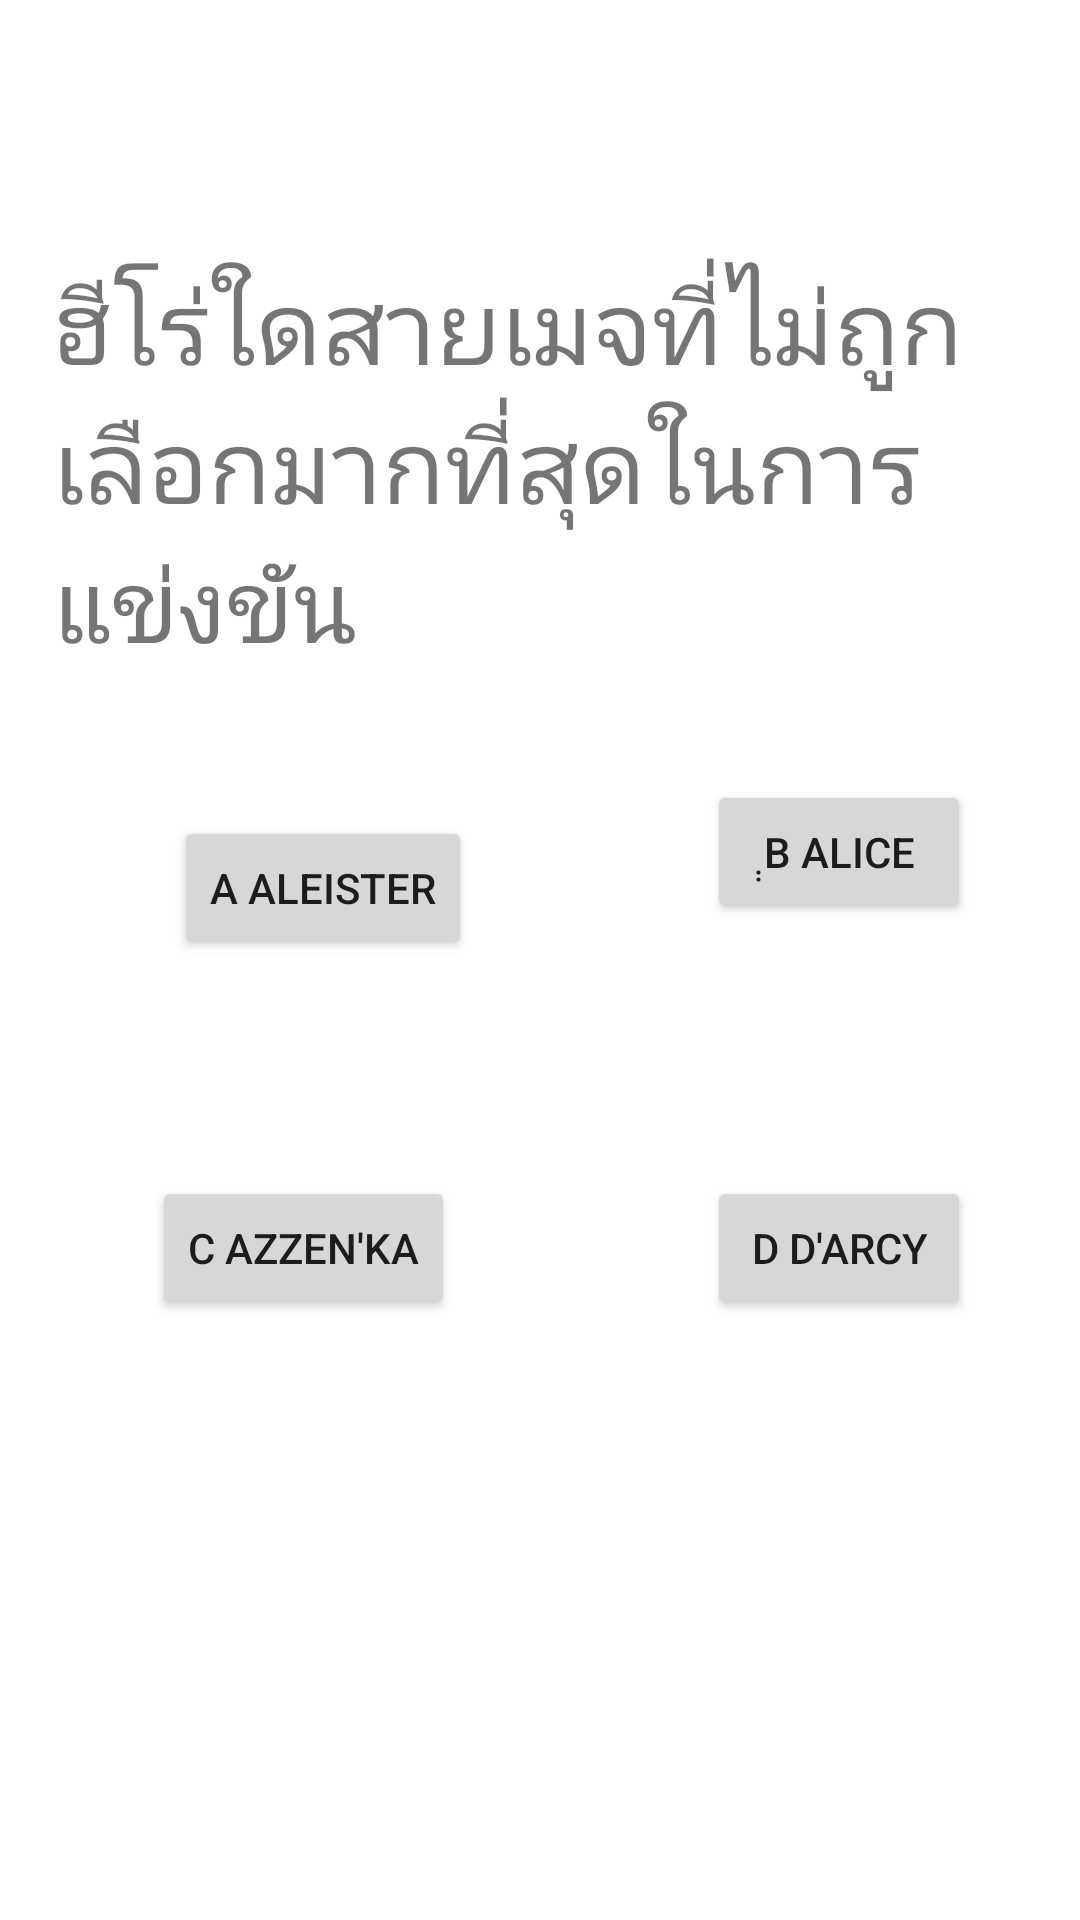

Produce the Android XML layout that renders to this screen, including the resource entries it uses.
<!-- AndroidManifest.xml: application theme Theme.Ezquiz03 -->
<!-- res/layout/activity_one.xml -->
<?xml version="1.0" encoding="utf-8"?>
<androidx.constraintlayout.widget.ConstraintLayout xmlns:android="http://schemas.android.com/apk/res/android"
    xmlns:app="http://schemas.android.com/apk/res-auto"
    xmlns:tools="http://schemas.android.com/tools"
    android:layout_width="match_parent"
    android:layout_height="match_parent"
    tools:context=".one">

    <TextView
        android:id="@+id/textView2"
        android:layout_width="325dp"
        android:layout_height="219dp"
        android:text="ฮีโร่ใดสายเมจที่ไม่ถูกเลือกมากที่สุดในการแข่งขัน"
        android:textSize="34sp"
        app:layout_constraintBottom_toBottomOf="parent"
        app:layout_constraintEnd_toEndOf="parent"
        app:layout_constraintStart_toStartOf="parent"
        app:layout_constraintTop_toTopOf="parent"
        app:layout_constraintVertical_bias="0.203" />

    <Button
        android:id="@+id/o1"
        android:layout_width="wrap_content"
        android:layout_height="wrap_content"
        android:layout_marginBottom="320dp"
        android:text="A Aleister"
        app:layout_constraintBottom_toBottomOf="parent"
        app:layout_constraintEnd_toEndOf="parent"
        app:layout_constraintHorizontal_bias="0.223"
        app:layout_constraintStart_toStartOf="parent" />

    <Button
        android:id="@+id/o2"
        android:layout_width="wrap_content"
        android:layout_height="wrap_content"
        android:layout_marginBottom="332dp"
        android:text="ฺฺB Alice"
        app:layout_constraintBottom_toBottomOf="parent"
        app:layout_constraintEnd_toEndOf="parent"
        app:layout_constraintHorizontal_bias="0.867"
        app:layout_constraintStart_toStartOf="parent" />

    <Button
        android:id="@+id/o3"
        android:layout_width="wrap_content"
        android:layout_height="wrap_content"
        android:layout_marginBottom="200dp"
        android:text="C Azzen'Ka"
        app:layout_constraintBottom_toBottomOf="parent"
        app:layout_constraintEnd_toEndOf="parent"
        app:layout_constraintHorizontal_bias="0.195"
        app:layout_constraintStart_toStartOf="parent" />

    <Button
        android:id="@+id/o4"
        android:layout_width="wrap_content"
        android:layout_height="wrap_content"
        android:layout_marginBottom="200dp"
        android:text="D D'Arcy"
        app:layout_constraintBottom_toBottomOf="parent"
        app:layout_constraintEnd_toEndOf="parent"
        app:layout_constraintHorizontal_bias="0.867"
        app:layout_constraintStart_toStartOf="parent" />
</androidx.constraintlayout.widget.ConstraintLayout>
<!-- resources referenced by this layout -->
<resources>
  <style name="Theme.Ezquiz03" parent="Theme.MaterialComponents.DayNight.DarkActionBar">
          
          <item name="colorPrimary">@color/purple_500</item>
          <item name="colorPrimaryVariant">@color/purple_700</item>
          <item name="colorOnPrimary">@color/white</item>
          
          <item name="colorSecondary">@color/teal_200</item>
          <item name="colorSecondaryVariant">@color/teal_700</item>
          <item name="colorOnSecondary">@color/black</item>
          
          <item name="android:statusBarColor">?attr/colorPrimaryVariant</item>
          
      </style>
  <!-- not gathered from this repository: default colours our renderer supplied (Android Studio template values) -->
  <color name="purple_500">#FF6200EE</color>
  <color name="purple_700">#FF3700B3</color>
  <color name="teal_200">#FF03DAC5</color>
  <color name="teal_700">#FF018786</color>
  <color name="black">#FF000000</color>
  <color name="white">#FFFFFFFF</color>
</resources>
